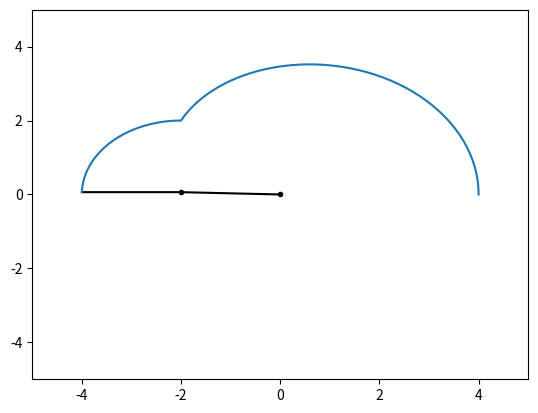

Here is the Python script that generated this plot:
#!/usr/bin/env python3
# -*- coding: utf-8 -*-
"""
Created on Sun May 10 01:44:52 2020

[redacted]
"""

import numpy as np
import matplotlib.pyplot as plt

#Ejercicio 1
def pcd ( q1 , q2 , l1 , l2 ):
    y=l1*np.sin(q1)+l2*np.sin(q1+q2)
    x=l1*np.cos(q1)+l2*np.cos(q1+q2)
    return (x,y)
#Ejercicio 3
def dibujar_robot ( q1 , q2 , l1 , l2 ):
    x0 , y0 = 0 , 0; # Pos. de la articulaci ón 1
    x1 , y1 = pcd ( q1 , 0 , l1 , 0); # Pos. de la articulaci ón 2
    x2 , y2 = pcd ( q1 , q2 , l1 , l2 ); # Pos. del extremo del robot
    x = [ x0 , x1 , x2 ]; y = [ y0 , y1 , y2 ]; # Coordenadas de la trayec .
    plt . plot (x , y , 'k'); # Traza la trayectoria
    plt . plot ( x0 , y0 , 'k.'); # Dibuja la articulaci ón 1
    plt . plot ( x1 , y1 , 'k.'); # Dibuja la articulaci ón 2

#Ejercicio 2
def dibujar_trayectoria_pcd (q1s, q2s , l1 , l2 ):
    xs = []
    ys  = []
    for i,q1 in enumerate(q1s):
        x,y = pcd(q1,q2s[i],l1, l2)
        xs.append(x)
        ys.append(y)
    dibujar_robot(q1,q2s[i],l1,l2)
    plt.plot(xs,  ys)
    
#Ejercicio 5
def animacion_trayectoria_pcd ( q1s , q2s , l1 , l2, titulo ):
    n = min(len( q1s ) , len( q2s ))
    fig1 = plt.figure (titulo)
    for i in range (1 , n ):
        plt . clf ()
        dibujar_trayectoria_pcd ( q1s [0: i ] , q2s [0: i ] , l1 , l2 )
        plt.axis([-5,5,-5,5])
        plt . pause (0.001)
        
#Ejercicio 6
q1s=np.linspace(0, np.pi, 101)
q2s=np.linspace(0, np.pi/2, 51)
q2sflip = np.delete(np.flip(q2s),0)
q2s=np.hstack((q2s,q2sflip))
l1 = l2 = 2
animacion_trayectoria_pcd(q1s,q2s,l1,l2,"Ejericio 6")